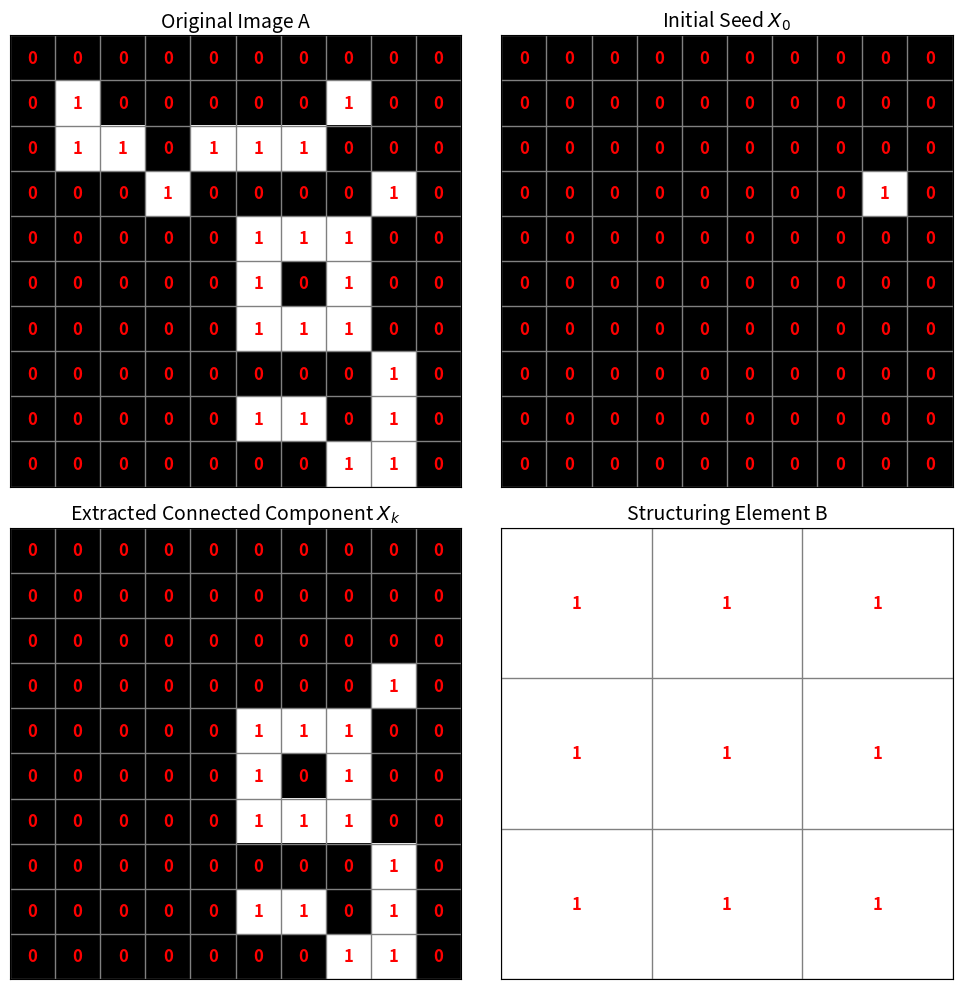

Source code (Python):
import numpy as np
import matplotlib.pyplot as plt
from scipy.ndimage import binary_dilation
import os

os.makedirs("./images/output", exist_ok=True)

# Step 1: Define binary image A
A = np.array(
    [
        [0, 0, 0, 0, 0, 0, 0, 0, 0, 0],
        [0, 1, 0, 0, 0, 0, 0, 1, 0, 0],
        [0, 1, 1, 0, 1, 1, 1, 0, 0, 0],
        [0, 0, 0, 1, 0, 0, 0, 0, 1, 0],
        [0, 0, 0, 0, 0, 1, 1, 1, 0, 0],
        [0, 0, 0, 0, 0, 1, 0, 1, 0, 0],
        [0, 0, 0, 0, 0, 1, 1, 1, 0, 0],
        [0, 0, 0, 0, 0, 0, 0, 0, 1, 0],
        [0, 0, 0, 0, 0, 1, 1, 0, 1, 0],
        [0, 0, 0, 0, 0, 0, 0, 1, 1, 0],
    ],
    dtype=bool,
)

# Step 2: Structuring Element (8-connected block)
# Note: The MATLAB comment says "4-connected" but the matrix is a 3x3 of all 1s (which is 8-connected).
B = np.array([[1, 1, 1], [1, 1, 1], [1, 1, 1]], dtype=bool)

# Step 3: Select a seed point from a component
# MATLAB coordinates (3,4) map to Python 0-based index [1,1]
X_prev = np.zeros_like(A)
X_prev[3, 8] = 1

# Save initial seed state for visualization
X0 = X_prev.copy()

# Step 4: Iterative extraction (Connected Component Algorithm)
while True:
    # Dilate the previous region
    X_dilated = binary_dilation(X_prev, structure=B)

    # Intersect with the original image to constrain growth to foreground pixels
    X_new = X_dilated & A

    # Check for convergence
    if np.array_equal(X_new, X_prev):
        break

    X_prev = X_new.copy()

Xk = X_new  # Final connected component

# -------- Display Setup --------
fig, axes = plt.subplots(2, 2, figsize=(10, 10))
axes = axes.flatten()


# Custom Plotting Function matching your style
def showMatrix(ax, mat, titleText):
    ax.imshow(mat, cmap="gray", vmin=0, vmax=1)
    ax.set_title(titleText, fontsize=14)

    # Set up grid lines on pixel borders
    h, w = mat.shape
    ax.set_xticks(np.arange(-0.5, w, 1), minor=True)
    ax.set_yticks(np.arange(-0.5, h, 1), minor=True)
    ax.grid(which="minor", color="gray", linestyle="-", linewidth=1)
    ax.tick_params(which="minor", size=0)

    # Hide major ticks
    ax.set_xticks([])
    ax.set_yticks([])

    # Add red numbers to the center of each cell
    for i in range(h):
        for j in range(w):
            val = int(mat[i, j])
            ax.text(
                j,
                i,
                str(val),
                ha="center",
                va="center",
                color="red",
                fontweight="bold",
                fontsize=12,
            )


# Plot all stages
showMatrix(axes[0], A, "Original Image A")
showMatrix(axes[1], X0, "Initial Seed $X_0$")
showMatrix(axes[2], Xk, "Extracted Connected Component $X_k$")
showMatrix(axes[3], B, "Structuring Element B")

plt.tight_layout()
plt.savefig("./images/output/lab12_connected.png")
print("Saved lab12_connected.png to output folder.")
# plt.show()
